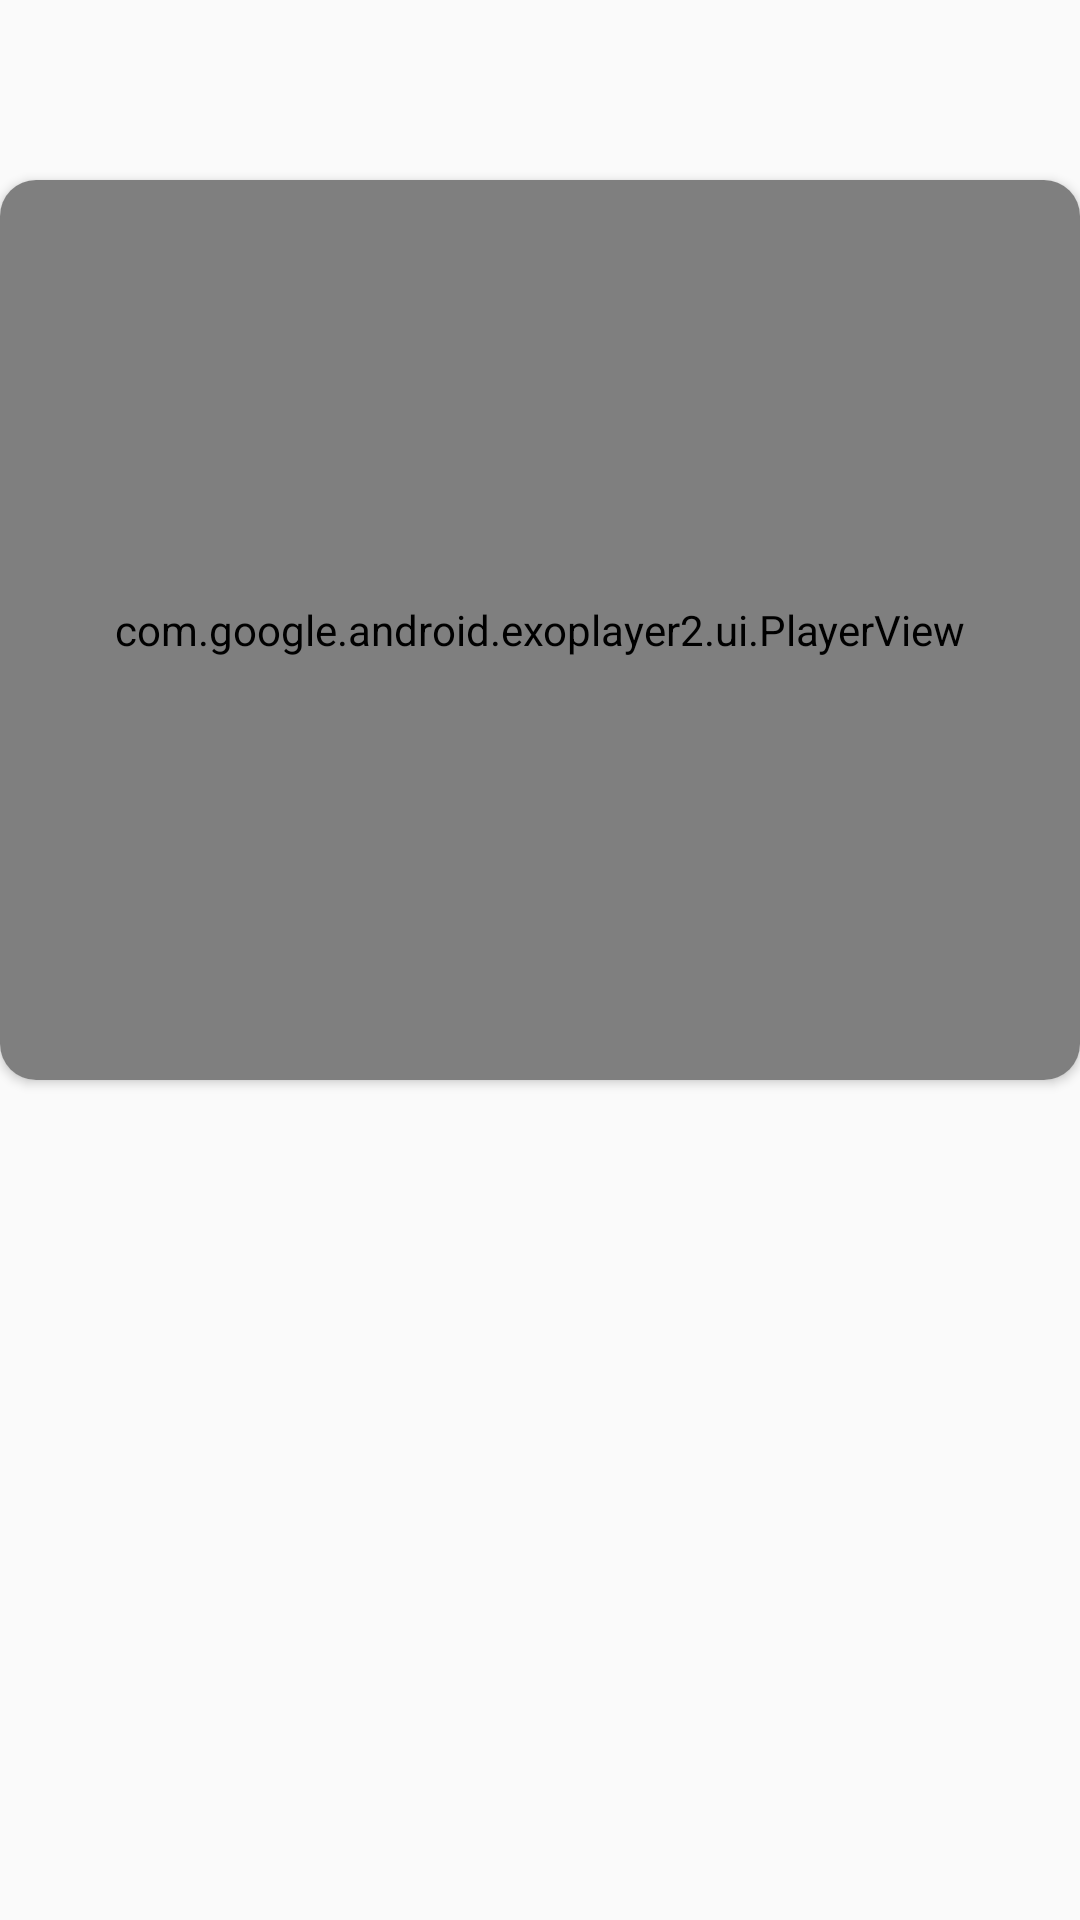

The Android layout XML behind this screen, and the referenced resources:
<!-- AndroidManifest.xml: application theme AppTheme -->
<!-- res/layout/test_videoview_cornet_listitem.xml -->
<?xml version="1.0" encoding="utf-8"?>
<LinearLayout xmlns:android="http://schemas.android.com/apk/res/android"
    xmlns:app="http://schemas.android.com/apk/res-auto"
    android:layout_width="match_parent"
    android:layout_height="wrap_content"
    android:orientation="vertical">

    <TextView
        android:id="@+id/tv_title"
        android:layout_width="wrap_content"
        android:layout_height="60dp"
        android:layout_marginLeft="16dp"
        android:ellipsize="end"
        android:gravity="center"
        android:lines="1"
        android:textColor="#000"
        android:textSize="20dp" />

    <androidx.cardview.widget.CardView
        android:layout_width="match_parent"
        android:layout_height="wrap_content"
        app:cardCornerRadius="12dp">

        <com.google.android.exoplayer2.ui.PlayerView
            android:id="@+id/player_view"
            android:layout_width="match_parent"
            android:layout_height="300dp"
            android:background="#000"
            app:use_controller="false" />
    </androidx.cardview.widget.CardView>
</LinearLayout>
<!-- resources referenced by this layout -->
<resources>
  <style name="AppTheme" parent="Theme.AppCompat.Light.DarkActionBar">
          
          <item name="colorPrimary">@color/colorPrimary</item>
          <item name="colorPrimaryDark">@color/colorPrimaryDark</item>
          <item name="colorAccent">@color/colorAccent</item>
      </style>
  <color name="colorPrimary">#6200EE</color>
  <color name="colorPrimaryDark">#3700B3</color>
  <color name="colorAccent">#03DAC5</color>
</resources>
